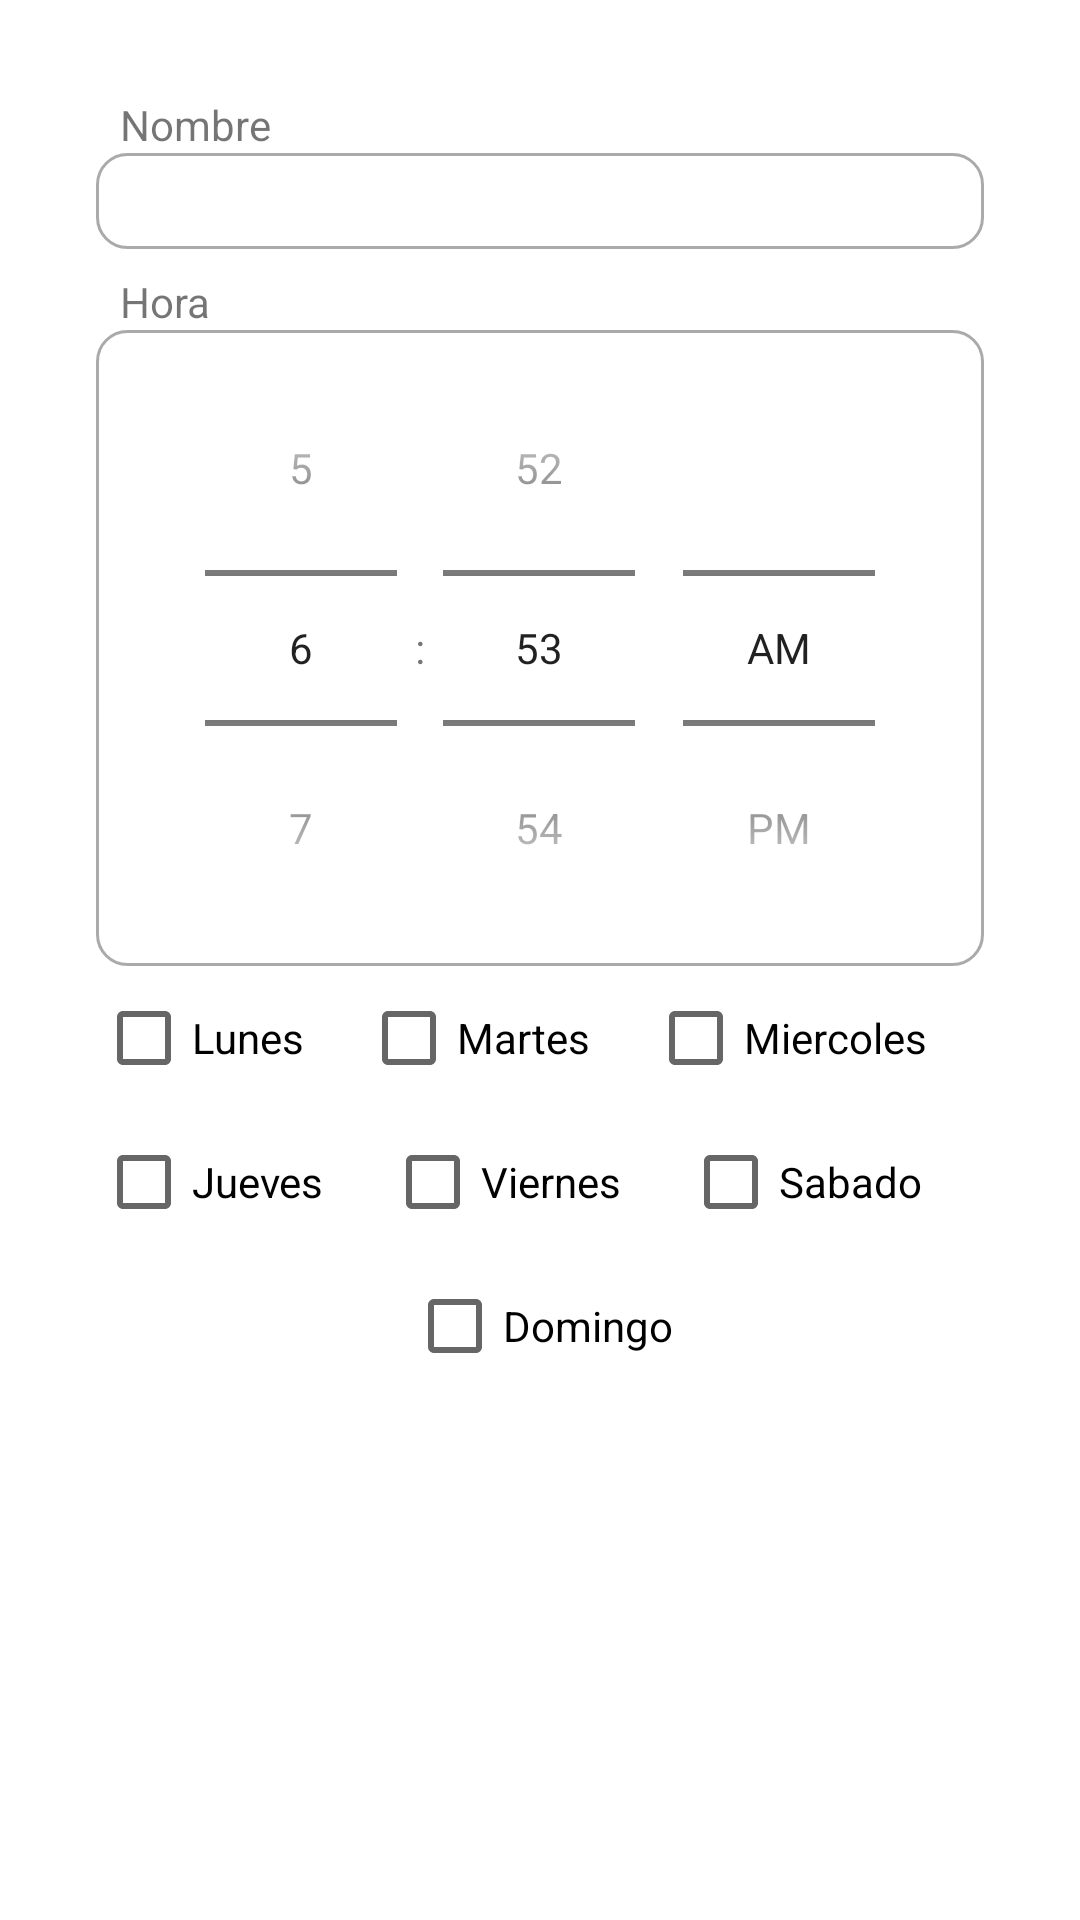

Produce the Android XML layout that renders to this screen, including the resource entries it uses.
<!-- AndroidManifest.xml: application theme Theme.HealthMate -->
<!-- res/layout/add_medicina.xml -->
<?xml version="1.0" encoding="utf-8"?>
<androidx.constraintlayout.widget.ConstraintLayout xmlns:android="http://schemas.android.com/apk/res/android"
    xmlns:app="http://schemas.android.com/apk/res-auto"
    xmlns:tools="http://schemas.android.com/tools"
    android:layout_width="match_parent"
    android:layout_height="match_parent"
    android:orientation="vertical">

    <LinearLayout
        android:layout_width="match_parent"
        android:layout_height="match_parent"
        android:layout_marginStart="32dp"
        android:layout_marginTop="32dp"
        android:layout_marginEnd="32dp"
        android:layout_marginBottom="32dp"
        android:orientation="vertical"
        app:layout_constraintBottom_toBottomOf="parent"
        app:layout_constraintEnd_toEndOf="parent"
        app:layout_constraintStart_toStartOf="parent"
        app:layout_constraintTop_toTopOf="parent">

        <TextView
            android:layout_width="match_parent"
            android:layout_height="wrap_content"
            android:paddingStart="8dp"
            android:text="Nombre"/>

        <EditText
            android:id="@+id/etNombre"
            android:layout_width="match_parent"
            android:layout_height="wrap_content"
            android:background="@drawable/st_edittext"
            android:gravity="center"
            android:minHeight="32dp"
            android:paddingStart="8dp"
            tools:ignore="RtlCompat,TouchTargetSizeCheck,SpeakableTextPresentCheck" />

        <TextView
            android:layout_width="match_parent"
            android:layout_height="wrap_content"
            android:layout_marginTop="8dp"
            android:paddingStart="8dp"
            android:text="Hora"/>

        <TimePicker
            android:id="@+id/dpHora"
            android:layout_width="match_parent"
            android:layout_height="wrap_content"
            android:background="@drawable/st_edittext"
            android:timePickerMode="spinner"/>

        <LinearLayout
            android:layout_width="match_parent"
            android:layout_height="wrap_content"
            android:orientation="horizontal">

            <CheckBox
                android:id="@+id/cbLunes"
                android:layout_width="wrap_content"
                android:layout_height="wrap_content"
                android:layout_weight="1"
                android:text="Lunes" />

            <CheckBox
                android:id="@+id/cbMartes"
                android:layout_width="wrap_content"
                android:layout_height="wrap_content"
                android:layout_weight="1"
                android:text="Martes" />

            <CheckBox
                android:id="@+id/cbMiercoles"
                android:layout_width="wrap_content"
                android:layout_height="wrap_content"
                android:layout_weight="1"
                android:text="Miercoles" />

        </LinearLayout>

        <LinearLayout
            android:layout_width="match_parent"
            android:layout_height="wrap_content"
            android:orientation="horizontal">

            <CheckBox
                android:id="@+id/cbJueves"
                android:layout_width="wrap_content"
                android:layout_height="wrap_content"
                android:layout_weight="1"
                android:text="Jueves" />

            <CheckBox
                android:id="@+id/cbViernes"
                android:layout_width="wrap_content"
                android:layout_height="wrap_content"
                android:layout_weight="1"
                android:text="Viernes" />

            <CheckBox
                android:id="@+id/cbSabado"
                android:layout_width="wrap_content"
                android:layout_height="wrap_content"
                android:layout_weight="1"
                android:text="Sabado" />

        </LinearLayout>

        <LinearLayout
            android:layout_width="match_parent"
            android:layout_height="wrap_content"
            android:layout_weight="1"
            android:orientation="horizontal">

            <TextView
                android:id="@+id/textView"
                android:layout_width="wrap_content"
                android:layout_height="wrap_content"
                android:layout_weight="1" />

            <CheckBox
                android:id="@+id/cbDomingo"
                android:layout_width="wrap_content"
                android:layout_height="wrap_content"
                android:gravity="center"
                android:text="Domingo"
                android:layout_weight="0"/>

            <TextView
                android:layout_width="wrap_content"
                android:layout_height="wrap_content"
                android:layout_weight="1" />
        </LinearLayout>


    </LinearLayout>

</androidx.constraintlayout.widget.ConstraintLayout>
<!-- resources referenced by this layout -->
<resources>
  <!-- drawable st_edittext (drawable) -->
  <?xml version="1.0" encoding="utf-8"?>
  <selector xmlns:android="http://schemas.android.com/apk/res/android">
      <item android:state_enabled="true" android:state_focused="true">
          <shape android:shape="rectangle">
              <solid android:color="?attr/colorOnTertiary"></solid>
              <corners android:radius="10dp"></corners>
              <stroke android:color="?attr/colorPrimary" android:width="1dp"></stroke>
          </shape>
      </item>
  
      <item android:state_enabled="true">
          <shape android:shape="rectangle">
              <solid android:color="?attr/colorOnTertiary"></solid>
              <corners android:radius="10dp"></corners>
              <stroke android:color="@android:color/darker_gray" android:width="1dp"></stroke>
          </shape>
      </item>
  
  </selector>
  <style name="Theme.HealthMate" parent="Theme.MaterialComponents.DayNight.NoActionBar">
          
          <item name="colorPrimary">@color/green_500</item>
          <item name="colorPrimaryVariant">@color/green_700</item>
          <item name="colorOnPrimary">@color/white</item>
          
          <item name="colorSecondary">@color/blue_200</item>
          <item name="colorSecondaryVariant">@color/blue_700</item>
          <item name="colorOnSecondary">@color/white</item>
          <item name="colorOnTertiary">@color/white</item>
          
          <item name="android:statusBarColor">?attr/colorPrimaryVariant</item>
          
      </style>
  <color name="green_500">#4CAF50</color>
  <color name="green_700">#388E3C</color>
  <color name="white">#FFFFFFFF</color>
  <color name="blue_200">#90CAF9</color>
  <color name="blue_700">#1976D2</color>
</resources>
